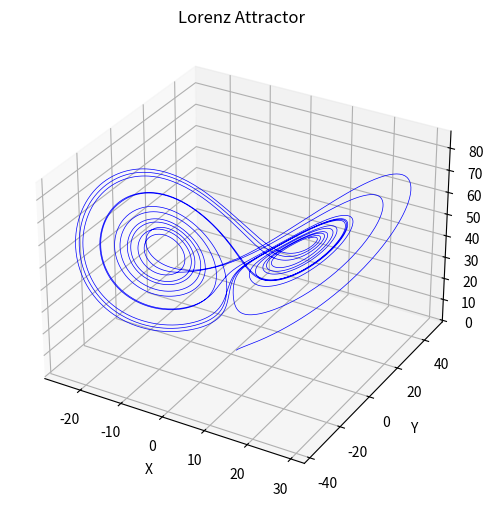

Write the Python code that produced this figure.
import numpy as np
import matplotlib.pyplot as plt
from scipy.integrate import solve_ivp

# Define the Lorenz system
def lorenz(t, state, sigma, rho, beta):
    x, y, z = state
    dxdt = sigma * (y - x)
    dydt = x * (rho - z) - y
    dzdt = x * y - beta * z
    return [dxdt, dydt, dzdt]

# Set parameters
sigma = 10
rho = 48
beta = 3

# Initial conditions
initial_state = [1.0, 1.0, 1.0]

# Time range
t_span = (0, 12)
t_eval = np.linspace(t_span[0], t_span[1], 5000)  # Generate time points

# Solve the Lorenz system
solution = solve_ivp(lorenz, t_span, initial_state, args=(sigma, rho, beta), t_eval=t_eval)

# Extract solutions
x, y, z = solution.y

# Plot the Lorenz attractor
fig = plt.figure(figsize=(10, 6))
ax = fig.add_subplot(projection='3d')
ax.plot(x, y, z, lw=0.5, color='blue')
ax.set_xlabel("X")
ax.set_ylabel("Y")
ax.set_zlabel("Z")
ax.set_title("Lorenz Attractor")
plt.show()
plt.savefig("plot_b.png")
